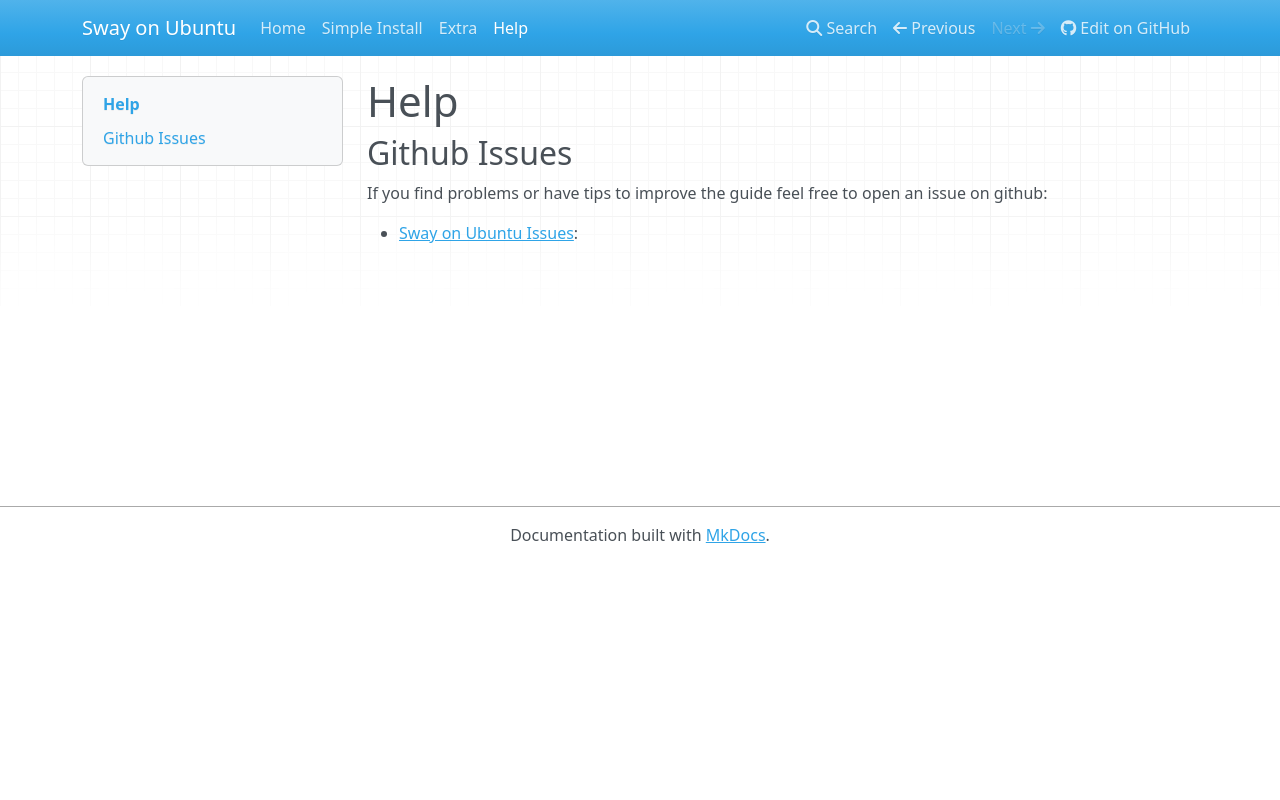

repository: Llandy3d/sway-on-ubuntu · page: help/index.html · generator: mkdocs

# Help

## Github Issues

If you find problems or have tips to improve the guide feel free to open an issue on github:

- [Sway on Ubuntu Issues](https://github.com/Llandy3d/sway-on-ubuntu/issues):
